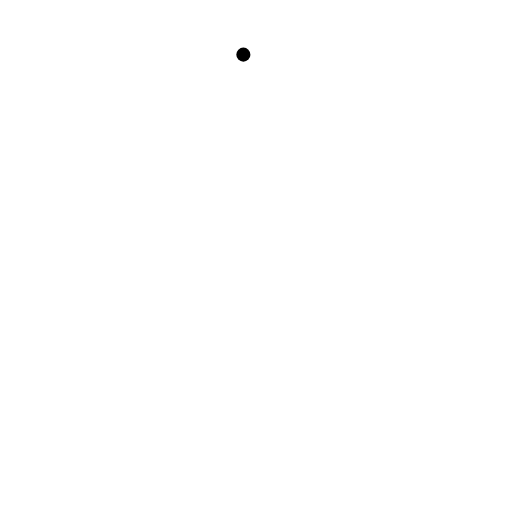
t = 0.00 s
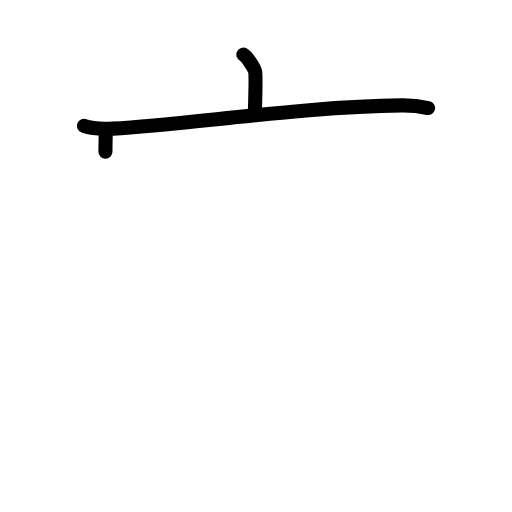
t = 2.38 s
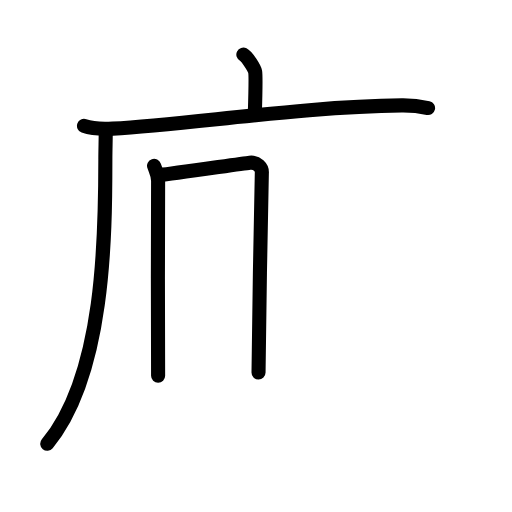
t = 4.83 s
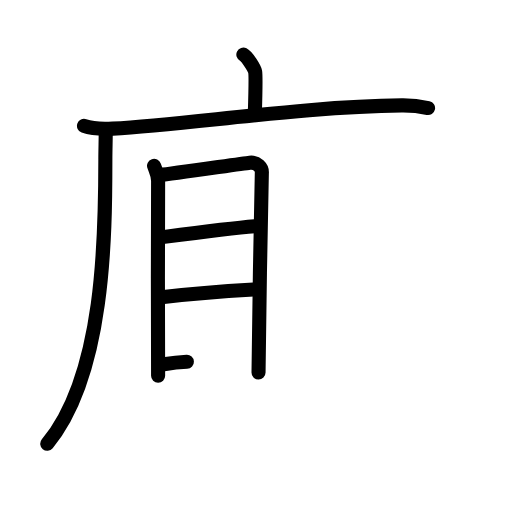
t = 7.25 s
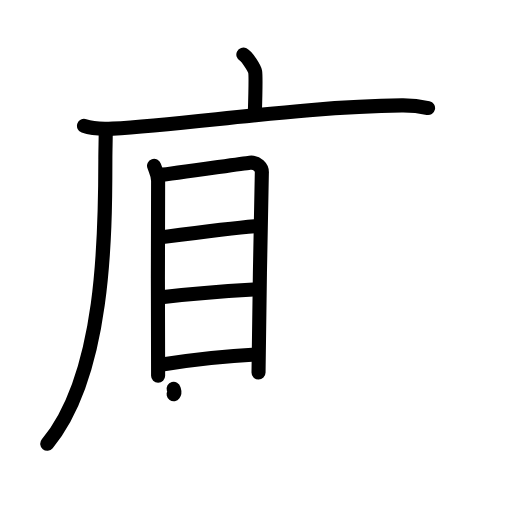
t = 8.25 s
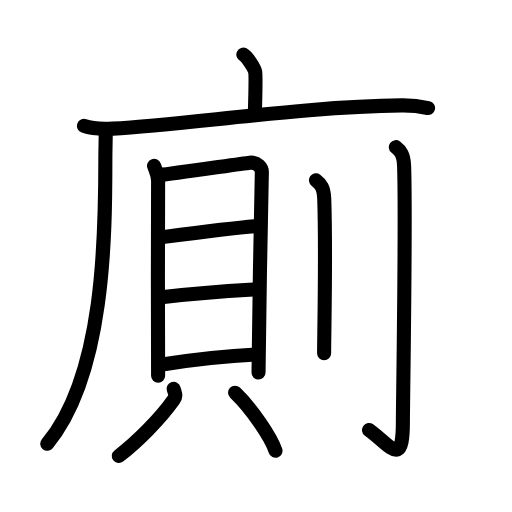
t = 12.00 s

The animated SVG that drew these frames (rendered in a browser with its animation timeline set to each time). Animation: 34 SMIL elements (animate=34); one cycle of 12.00 s.

<?xml version="1.0" encoding="UTF-8"?>
<!--
AniKanjiVG is licensed by CC-BY-SA Paul C. Sommerhoff (https://bitbucket.org/sommerhoff/anikanjivg).
AniKanjiVG uses KanjiVG which is licensed by CC-BY-SA Ulrich Apel (http://kanjivg.tagaini.net).
See also http://creativecommons.org/licenses/by-sa/3.0/
-->
<svg xmlns:kvg='http://kanjivg.tagaini.net' xmlns='http://www.w3.org/2000/svg' width='109' height='109' viewBox='0 0 109 109' style='fill:none;stroke:#000000;stroke-width:3;stroke-linecap:round;stroke-linejoin:round;' id="kvg:kanji_05ec1"><g id="kvg:05ec1" kvg:element="廁"><g id="kvg:05ec1-g1" kvg:element="广" kvg:position="tare" kvg:radical="tradit"><path id="kvg:05ec1-s1" kvg:type="㇑a" d="M51.81,11.63c0.76,0.38,2.36,2.88,2.51,3.65c0.15,0.77,0.08,4.15-0.07,8.96"><animate attributeName="d" begin="0.0s" dur="0.5s" from="M51.81,11.63C51.81,11.63,51.81,11.63,51.81,11.63" to="M51.81,11.63c0.76,0.38,2.36,2.88,2.51,3.65" />
<animate attributeName="d" begin="0.5s" dur="0.5s" from="M51.81,11.63c0.76,0.38,2.36,2.88,2.51,3.65c0,0,0,0,0,0,0" to="M51.81,11.63c0.76,0.38,2.36,2.88,2.51,3.65c0.15,0.77,0.08,4.15-0.07,8.96" />
</path>
<g id="kvg:05ec1-g2" kvg:element="厂"><path id="kvg:05ec1-s2" kvg:type="㇐" d="M17.88,26.81c1.59,0.57,4.52,0.66,6.12,0.57c16.6-0.95,40.74-4.72,61.55-4.94c2.66-0.03,4.25,0.27,5.58,0.56"><animate attributeName="d" begin="1.0s" dur="0.3333333333333333s" from="M17.88,26.81C17.88,26.81,17.88,26.81,17.88,26.81" to="M17.88,26.81c1.59,0.57,4.52,0.66,6.12,0.57" />
<animate attributeName="d" begin="1.3333333333333333s" dur="0.3333333333333333s" from="M17.88,26.81c1.59,0.57,4.52,0.66,6.12,0.57c0,0,0,0,0,0,0" to="M17.88,26.81c1.59,0.57,4.52,0.66,6.12,0.57c16.6-0.95,40.74-4.72,61.55-4.94" />
<animate attributeName="d" begin="1.6666666666666665s" dur="0.3333333333333333s" from="M17.88,26.81c1.59,0.57,4.52,0.66,6.12,0.57c16.6-0.95,40.74-4.72,61.55-4.94c0,0,0,0,0,0,0" to="M17.88,26.81c1.59,0.57,4.52,0.66,6.12,0.57c16.6-0.95,40.74-4.72,61.55-4.94c2.66-0.03,4.25,0.27,5.58,0.56" />
<animate attributeName="d" begin="0s" dur="1.0s" from="M-100,-100" to="M-100,-100" />
</path>
<path id="kvg:05ec1-s3" kvg:type="㇒" d="M22.5,27.5c0.04,1.59-0.07,4.1-0.07,6.38c0,16.37-0.18,45.87-12.37,60.59"><animate attributeName="d" begin="2.0s" dur="0.5s" from="M22.5,27.5C22.5,27.5,22.5,27.5,22.5,27.5" to="M22.5,27.5c0.04,1.59-0.07,4.1-0.07,6.38" />
<animate attributeName="d" begin="2.5s" dur="0.5s" from="M22.5,27.5c0.04,1.59-0.07,4.1-0.07,6.38c0,0,0,0,0,0,0" to="M22.5,27.5c0.04,1.59-0.07,4.1-0.07,6.38c0,16.37-0.18,45.87-12.37,60.59" />
<animate attributeName="d" begin="0s" dur="2.0s" from="M-100,-100" to="M-100,-100" />
</path>
</g>
</g>
<g id="kvg:05ec1-g3" kvg:element="則"><g id="kvg:05ec1-g4" kvg:element="貝" kvg:position="left"><g id="kvg:05ec1-g5" kvg:element="目" kvg:position="top"><path id="kvg:05ec1-s4" kvg:type="㇑" d="M32.8,35.31c0.35,1.04,0.86,1.81,0.86,3.2c0,1.39-0.12,40.1,0,41.49"><animate attributeName="d" begin="3.0s" dur="0.5s" from="M32.8,35.31C32.8,35.31,32.8,35.31,32.8,35.31" to="M32.8,35.31c0.35,1.04,0.86,1.81,0.86,3.2" />
<animate attributeName="d" begin="3.5s" dur="0.5s" from="M32.8,35.31c0.35,1.04,0.86,1.81,0.86,3.2c0,0,0,0,0,0,0" to="M32.8,35.31c0.35,1.04,0.86,1.81,0.86,3.2c0,1.39-0.12,40.1,0,41.49" />
<animate attributeName="d" begin="0s" dur="3.0s" from="M-100,-100" to="M-100,-100" />
</path>
<path id="kvg:05ec1-s5" kvg:type="㇕a" d="M34.24,37.24c1.99-0.17,17.12-2.39,18.93-2.6c1.51-0.17,2.7,0.97,2.57,2.25c-0.16,1.63-0.7,41.38-0.7,42.41"><animate attributeName="d" begin="4.0s" dur="0.3333333333333333s" from="M34.24,37.24C34.24,37.24,34.24,37.24,34.24,37.24" to="M34.24,37.24c1.99-0.17,17.12-2.39,18.93-2.6" />
<animate attributeName="d" begin="4.333333333333333s" dur="0.3333333333333333s" from="M34.24,37.24c1.99-0.17,17.12-2.39,18.93-2.6c0,0,0,0,0,0,0" to="M34.24,37.24c1.99-0.17,17.12-2.39,18.93-2.6c1.51-0.17,2.7,0.97,2.57,2.25" />
<animate attributeName="d" begin="4.666666666666667s" dur="0.3333333333333333s" from="M34.24,37.24c1.99-0.17,17.12-2.39,18.93-2.6c1.51-0.17,2.7,0.97,2.57,2.25c0,0,0,0,0,0,0" to="M34.24,37.24c1.99-0.17,17.12-2.39,18.93-2.6c1.51-0.17,2.7,0.97,2.57,2.25c-0.16,1.63-0.7,41.38-0.7,42.41" />
<animate attributeName="d" begin="0s" dur="4.0s" from="M-100,-100" to="M-100,-100" />
</path>
<path id="kvg:05ec1-s6" kvg:type="㇐a" d="M34.21,50.53C38.31,50,49,48.6,54.22,48.17"><animate attributeName="d" begin="5.0s" dur="1.0s" from="M34.21,50.53C34.21,50.53,34.21,50.53,34.21,50.53" to="M34.21,50.53C38.31,50,49,48.6,54.22,48.17" />
<animate attributeName="d" begin="0s" dur="5.0s" from="M-100,-100" to="M-100,-100" />
</path>
<path id="kvg:05ec1-s7" kvg:type="㇐a" d="M34.37,63.28c6.04-0.69,13.48-1.27,19.61-1.63"><animate attributeName="d" begin="6.0s" dur="1.0s" from="M34.37,63.28C34.37,63.28,34.37,63.28,34.37,63.28" to="M34.37,63.28c6.04-0.69,13.48-1.27,19.61-1.63" />
<animate attributeName="d" begin="0s" dur="6.0s" from="M-100,-100" to="M-100,-100" />
</path>
<path id="kvg:05ec1-s8" kvg:type="㇐a" d="M34.88,77.54c4.77-0.75,13.54-1.78,19.62-2.08"><animate attributeName="d" begin="7.0s" dur="1.0s" from="M34.88,77.54C34.88,77.54,34.88,77.54,34.88,77.54" to="M34.88,77.54c4.77-0.75,13.54-1.78,19.62-2.08" />
<animate attributeName="d" begin="0s" dur="7.0s" from="M-100,-100" to="M-100,-100" />
</path>
</g>
<g id="kvg:05ec1-g6" kvg:position="bottom"><path id="kvg:05ec1-s9" kvg:type="㇒" d="M36.97,82.77c0.33,1.17,0.62,1.46,0,2.35c-2.79,3.96-7.69,8.91-11.68,11.96"><animate attributeName="d" begin="8.0s" dur="0.5s" from="M36.97,82.77C36.97,82.77,36.97,82.77,36.97,82.77" to="M36.97,82.77c0.33,1.17,0.62,1.46,0,2.35" />
<animate attributeName="d" begin="8.5s" dur="0.5s" from="M36.97,82.77c0.33,1.17,0.62,1.46,0,2.35c0,0,0,0,0,0,0" to="M36.97,82.77c0.33,1.17,0.62,1.46,0,2.35c-2.79,3.96-7.69,8.91-11.68,11.96" />
<animate attributeName="d" begin="0s" dur="8.0s" from="M-100,-100" to="M-100,-100" />
</path>
<path id="kvg:05ec1-s10" kvg:type="㇔" d="M50.04,83.6c3.51,3.35,7.65,9.44,8.61,12.37"><animate attributeName="d" begin="9.0s" dur="1.0s" from="M50.04,83.6C50.04,83.6,50.04,83.6,50.04,83.6" to="M50.04,83.6c3.51,3.35,7.65,9.44,8.61,12.37" />
<animate attributeName="d" begin="0s" dur="9.0s" from="M-100,-100" to="M-100,-100" />
</path>
</g>
</g>
<g id="kvg:05ec1-g7" kvg:element="刂" kvg:variant="true" kvg:original="刀" kvg:position="right"><path id="kvg:05ec1-s11" kvg:type="㇑" d="M67.27,38.38c0.98,0.73,1.67,1.58,1.76,3.99C69.42,53.94,69,71.28,69,75.21"><animate attributeName="d" begin="10.0s" dur="0.5s" from="M67.27,38.38C67.27,38.38,67.27,38.38,67.27,38.38" to="M67.27,38.38c0.98,0.73,1.67,1.58,1.76,3.99" />
<animate attributeName="d" begin="10.5s" dur="0.5s" from="M67.27,38.38c0.98,0.73,1.67,1.58,1.76,3.99c0,0,0,0,0,0,0" to="M67.27,38.38c0.98,0.73,1.67,1.58,1.76,3.99C69.42,53.94,69,71.28,69,75.21" />
<animate attributeName="d" begin="0s" dur="10.0s" from="M-100,-100" to="M-100,-100" />
</path>
<path id="kvg:05ec1-s12" kvg:type="㇚" d="M84.27,31.33c0.98,0.73,1.67,1.58,1.76,3.99c0.4,11.57-0.26,50.59-0.26,54.53c0,9.9-2.52,5.1-7.21,1.7"><animate attributeName="d" begin="11.0s" dur="0.3333333333333333s" from="M84.27,31.33C84.27,31.33,84.27,31.33,84.27,31.33" to="M84.27,31.33c0.98,0.73,1.67,1.58,1.76,3.99" />
<animate attributeName="d" begin="11.333333333333334s" dur="0.3333333333333333s" from="M84.27,31.33c0.98,0.73,1.67,1.58,1.76,3.99c0,0,0,0,0,0,0" to="M84.27,31.33c0.98,0.73,1.67,1.58,1.76,3.99c0.4,11.57-0.26,50.59-0.26,54.53" />
<animate attributeName="d" begin="11.666666666666666s" dur="0.3333333333333333s" from="M84.27,31.33c0.98,0.73,1.67,1.58,1.76,3.99c0.4,11.57-0.26,50.59-0.26,54.53c0,0,0,0,0,0,0" to="M84.27,31.33c0.98,0.73,1.67,1.58,1.76,3.99c0.4,11.57-0.26,50.59-0.26,54.53c0,9.9-2.52,5.1-7.21,1.7" />
<animate attributeName="d" begin="0s" dur="11.0s" from="M-100,-100" to="M-100,-100" />
</path>
</g>
</g>
</g>
</svg>
